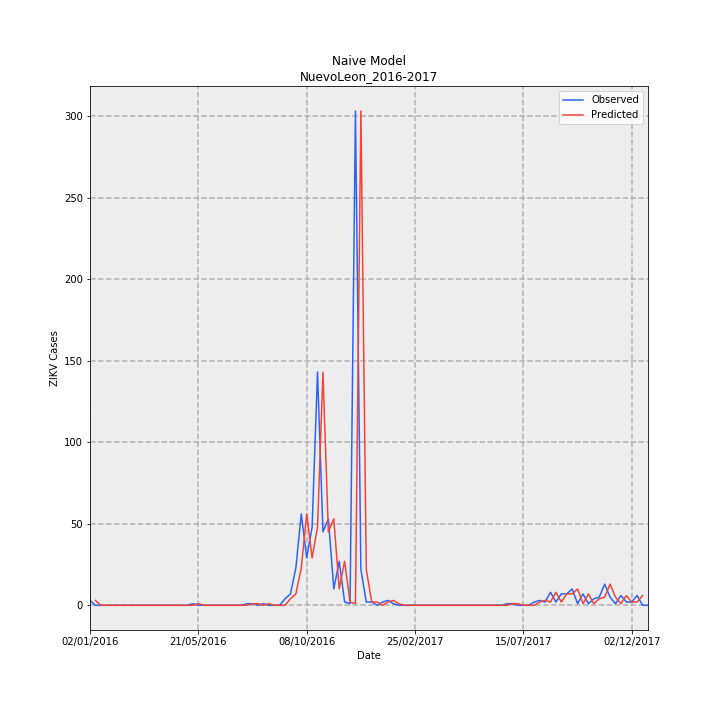

The data file committed next to this chart (first rows):
Date, Observed, Predicted, error
02/01/2016, 3, , 
09/01/2016, 0, 3.0, 3.0
16/01/2016, 0, 0.0, 0.0
23/01/2016, 0, 0.0, 0.0
30/01/2016, 0, 0.0, 0.0
06/02/2016, 0, 0.0, 0.0
13/02/2016, 0, 0.0, 0.0
20/02/2016, 0, 0.0, 0.0
27/02/2016, 0, 0.0, 0.0
05/03/2016, 0, 0.0, 0.0
12/03/2016, 0, 0.0, 0.0
19/03/2016, 0, 0.0, 0.0
26/03/2016, 0, 0.0, 0.0
02/04/2016, 0, 0.0, 0.0
09/04/2016, 0, 0.0, 0.0
16/04/2016, 0, 0.0, 0.0
23/04/2016, 0, 0.0, 0.0
30/04/2016, 0, 0.0, 0.0
07/05/2016, 0, 0.0, 0.0
14/05/2016, 1, 0.0, -1.0
21/05/2016, 0, 1.0, 1.0
28/05/2016, 0, 0.0, 0.0
04/06/2016, 0, 0.0, 0.0
11/06/2016, 0, 0.0, 0.0
18/06/2016, 0, 0.0, 0.0
25/06/2016, 0, 0.0, 0.0
02/07/2016, 0, 0.0, 0.0
09/07/2016, 0, 0.0, 0.0
16/07/2016, 0, 0.0, 0.0
23/07/2016, 1, 0.0, -1.0
30/07/2016, 1, 1.0, 0.0
06/08/2016, 0, 1.0, 1.0
13/08/2016, 1, 0.0, -1.0
20/08/2016, 0, 1.0, 1.0
27/08/2016, 0, 0.0, 0.0
03/09/2016, 0, 0.0, 0.0
10/09/2016, 4, 0.0, -4.0
17/09/2016, 7, 4.0, -3.0
24/09/2016, 23, 7.0, -16.0
01/10/2016, 56, 23.0, -33.0
08/10/2016, 29, 56.0, 27.0
15/10/2016, 48, 29.0, -19.0
22/10/2016, 143, 48.0, -95.0
29/10/2016, 45, 143.0, 98.0
05/11/2016, 53, 45.0, -8.0
12/11/2016, 10, 53.0, 43.0
19/11/2016, 27, 10.0, -17.0
26/11/2016, 2, 27.0, 25.0
03/12/2016, 1, 2.0, 1.0
10/12/2016, 303, 1.0, -302.0
17/12/2016, 22, 303.0, 281.0
24/12/2016, 2, 22.0, 20.0
31/12/2016, 2, 2.0, 0.0
07/01/2017, 0, 2.0, 2.0
14/01/2017, 2, 0.0, -2.0
21/01/2017, 3, 2.0, -1.0
28/01/2017, 1, 3.0, 2.0
04/02/2017, 0, 1.0, 1.0
11/02/2017, 0, 0.0, 0.0
18/02/2017, 0, 0.0, 0.0
... 44 more rows
